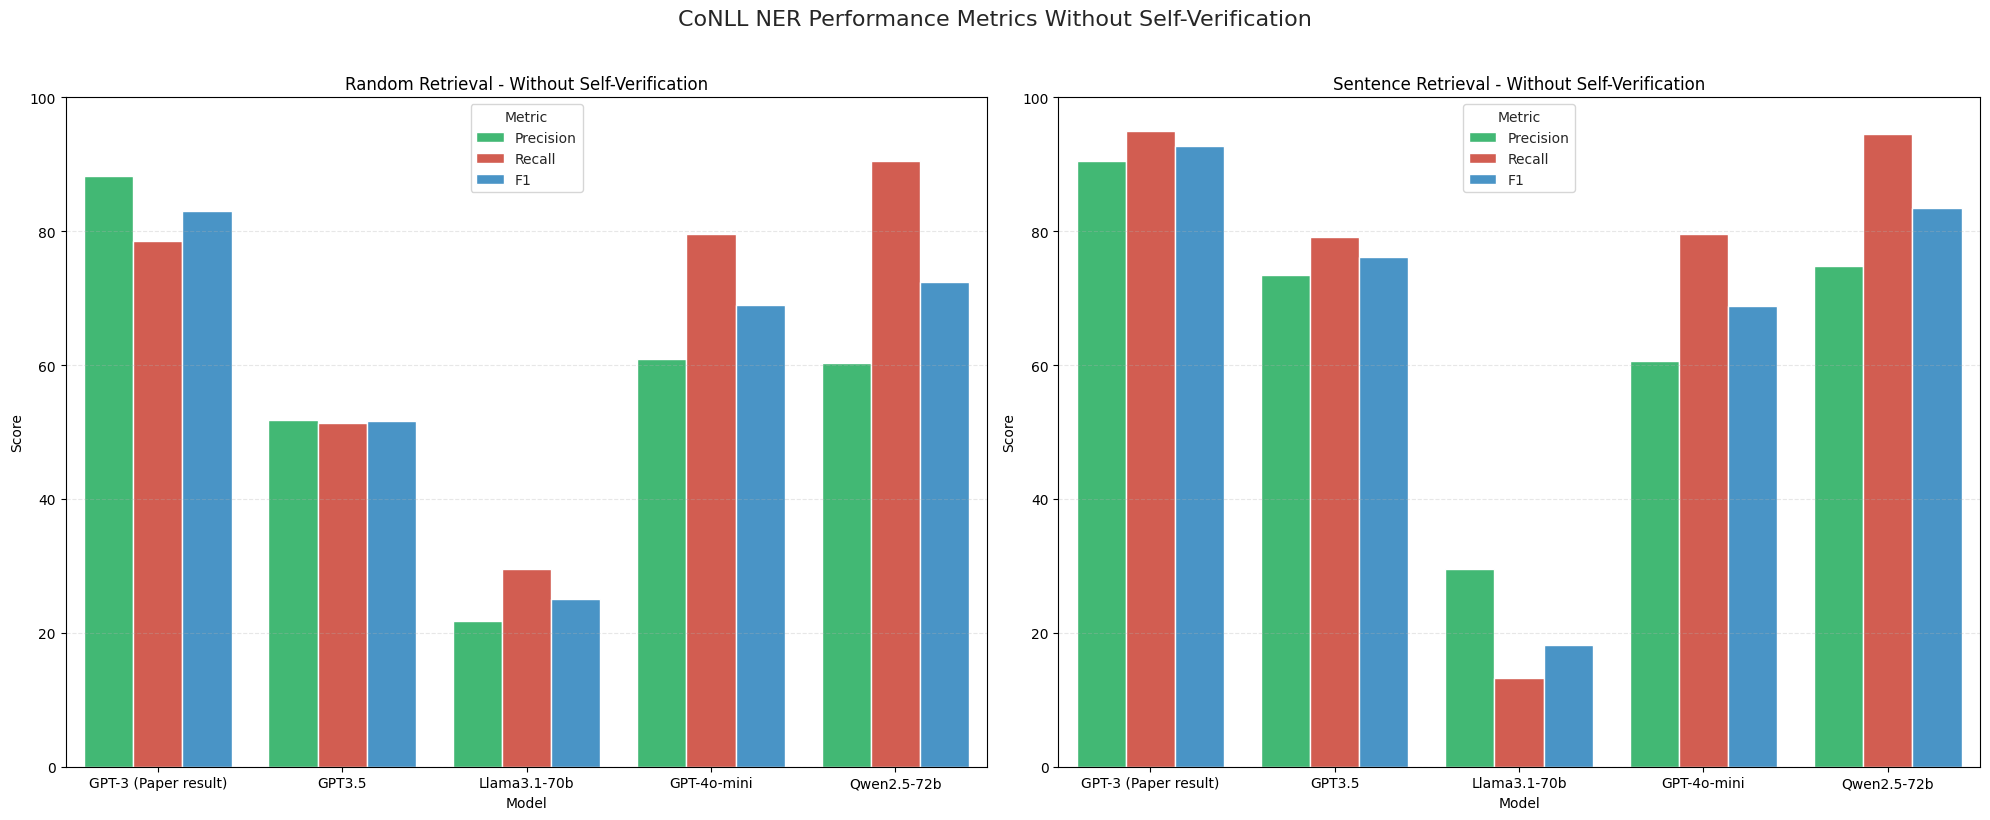

This figure's Python source: (Note: this script raises an exception after producing the figure.)
import seaborn as sns
import pandas as pd
import matplotlib.pyplot as plt
import os

# Define the results as a nested dictionary for easier maintenance
CONLL_RESULTS = {
    'Random': {
        'without_verification': {
            'GPT-3 (Paper result)': {'Precision': 88.18, 'Recall': 78.54, 'F1': 83.08},
            'GPT3.5': {'Precision': 51.83, 'Recall': 51.36, 'F1': 51.6},
            'Llama3.1-70b': {'Precision': 21.74, 'Recall': 29.55, 'F1': 25.05},
            'GPT-4o-mini': {'Precision': 60.98, 'Recall': 79.55, 'F1': 69.03},
            #'GPT-4': {'Precision': 61.51, 'Recall': 88.64, 'F1': 72.63},
            'Qwen2.5-72b': {'Precision': 60.3, 'Recall': 90.45, 'F1': 72.36},
	        #'Qwen2.5-14b': {'Precision': 28.89, 'Recall':5.91, 'F1': 9.81}
        },
        'with_verification': {
            'GPT-3': {'Precision': 88.95, 'Recall': 79.73, 'F1': 84.34},
            'GPT3.5': {'Precision': 58.55, 'Recall': 51.36, 'F1': 54.72}
        }
    },
    'Sentence': {
        'without_verification': {
            'GPT-3 (Paper result)': {'Precision': 90.47, 'Recall': 95.00, 'F1': 92.68},
            'GPT3.5': {'Precision': 73.42, 'Recall': 79.09, 'F1': 76.15},
            'Llama3.1-70b': {'Precision': 29.59, 'Recall': 13.18, 'F1': 18.23},
            'GPT-4o-mini': {'Precision': 60.55, 'Recall': 79.55, 'F1': 68.76},
            'Qwen2.5-72b': {'Precision': 74.82, 'Recall': 94.54, 'F1': 83.53},
            #'Qwen2.5-14b': {'Precision': 51.22, 'Recall': 9.55, 'F1': 16.09}
        },
        'with_verification': {
            'GPT-3': {'Precision': 91.77, 'Recall': 96.36, 'F1': 94.01},
            'GPT3.5': {'Precision': 80.55, 'Recall': 79.09, 'F1': 79.82}
        }
    }
}

CNEC_RESULTS = {
    'Random': {
        'without_verification': {
            'robeczech-base': {'Precision': 92.72, 'Recall': 80.9, 'F1': 86.44},
            'Qwen2.5-72b-CNEC': {'Precision': 74.5, 'Recall': 62.6, 'F1': 68.1},
            'Qwen2.5-14b-CNEC': {'Precision': 76.83, 'Recall': 50, 'F1': 60.58},
            'Llama3.1-70b-CNEC': {'Precision': 93.33, 'Recall': 11.1, 'F1': 19.85},
            'Deepseek-r1:70b-CNEC': {'Precision': 84, 'Recall': 66.66, 'F1': 74.34},
        }
    }
}


def create_dataframe_from_results(results_dict):
    """Convert the nested results dictionary into a pandas DataFrame."""
    rows = []
    
    for method in results_dict:
        for verification_type in results_dict[method]:
            for model in results_dict[method][verification_type]:
                for metric, score in results_dict[method][verification_type][model].items():
                    rows.append({
                        'Method': method,
                        'Verification': verification_type,
                        'Model': model,
                        'Metric': metric,
                        'Score': score
                    })
    
    return pd.DataFrame(rows)

def plot_conll_results(df, output_dir='graphs', format='png', dpi=300):
    """Create and save plots for CoNLL results."""
    for verification_status in ['without_verification', 'with_verification']:
        fig, axes = plt.subplots(1, 2, figsize=(20, 8))
        sns.set_style("whitegrid")
        
        title_suffix = "With Self-Verification" if verification_status == "with_verification" else "Without Self-Verification"
        
        for idx, method in enumerate(['Random', 'Sentence']):
            data = df[(df['Method'] == method) & (df['Verification'] == verification_status)]
            
            sns.barplot(
                data=data,
                x='Model', y='Score', hue='Metric',
                palette={'Precision': '#2ecc71', 'Recall': '#e74c3c', 'F1': '#3498db'},
                ax=axes[idx],
                errorbar=None
            )
            
            axes[idx].set_title(f'{method} Retrieval - {title_suffix}')
            axes[idx].set_ylim(0, 100)
            axes[idx].grid(True, axis='y', linestyle='--', alpha=0.3)
            axes[idx].legend(title='Metric')
            axes[idx].tick_params(axis='x', rotation=0)
        
        plt.suptitle(f'CoNLL NER Performance Metrics {title_suffix}', y=1.02, fontsize=16)
        plt.tight_layout()
        
        filename = f'conll_metrics_{verification_status.replace("_", "-")}.{format}'
        filepath = os.path.join(output_dir, filename)
        fig.savefig(filepath, dpi=dpi, bbox_inches='tight', format=format)
        plt.close(fig)
        print(f"Saved plot to: {filepath}")

def plot_cnec_results(df, output_dir='graphs', format='png', dpi=300):
    """Create and save plots for CNEC results."""
    fig, ax = plt.subplots(figsize=(10, 8))
    sns.set_style("whitegrid")
    
    data = df[df['Method'] == 'Random']
    
    sns.barplot(
        data=data,
        x='Model', y='Score', hue='Metric',
        palette={'Precision': '#2ecc71', 'Recall': '#e74c3c', 'F1': '#3498db'},
        ax=ax,
        errorbar=None
    )
    
    ax.set_title('CNEC Dataset - Random Retrieval')
    ax.set_ylim(0, 100)
    ax.grid(True, axis='y', linestyle='--', alpha=0.3)
    ax.legend(title='Metric')
    ax.tick_params(axis='x', rotation=0)
    
    plt.tight_layout()
    
    filename = f'cnec_metrics.{format}'
    filepath = os.path.join(output_dir, filename)
    fig.savefig(filepath, dpi=dpi, bbox_inches='tight', format=format)
    plt.close(fig)
    print(f"Saved plot to: {filepath}")

def export_results_to_csv(df, output_dir='graphs'):
    """Export results to CSV file."""
    os.makedirs(output_dir, exist_ok=True)
    filepath = os.path.join(output_dir, 'ner_results.csv')
    df.to_csv(filepath, index=False)
    print(f"Saved results to: {filepath}")

# Create DataFrames and plot
df_conll = create_dataframe_from_results(CONLL_RESULTS)
df_cnec = create_dataframe_from_results(CNEC_RESULTS)

# Save plots and CSV
plot_conll_results(df_conll, format='png')
plot_cnec_results(df_cnec, format='png')
export_results_to_csv(df_conll)
export_results_to_csv(df_cnec, 'graphs/cnec_results.csv')

# Example of how to add a new model and regenerate plots:
"""
# Add new model results
RESULTS['Random']['without_verification']['NewModel'] = {
    'Precision': 85.5,
    'Recall': 82.3,
    'F1': 83.9
}

# Recreate and save visualizations with new data
df = create_dataframe_from_results(RESULTS)
plot_and_save_results(df)
export_results_to_csv(df)
"""